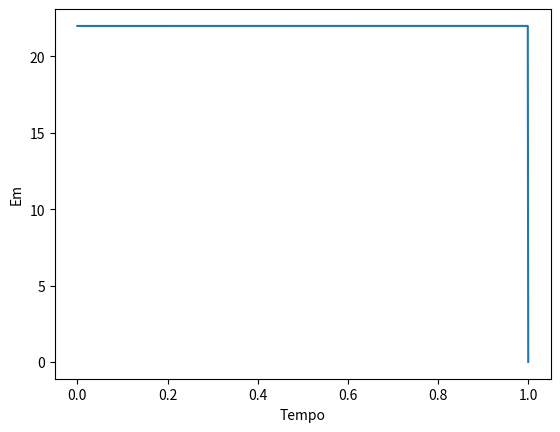

Generate this figure with matplotlib:
import math

import matplotlib.pyplot as plt

import numpy as np

import sympy as sym


#a)

tempo = 1
dt = 0.001
N = int(tempo/dt)
g = 9.8
t = np.linspace(0,1,1000)

m = 0.057                   #Massa do objeto
ax = 0                      #A acelaração em x é 0
ay = -g                     #A acelaração em y é -g pois estamos a considerar o solo y = 0
vx = np.empty(N)            #Criar vetores
vy = np.empty(N)
x = np.empty(N)
y = np.empty(N)
Em = np.empty(N)
v = np.empty(N)

vk = (100 * 1000)/3600      #Velocidade inicial em km/h

vx[0] = vk * np.cos(np.deg2rad(10))     #Velocidade do eixo dos x (se o angulo for de 10º com a horizontal)
vy[0] = vk * np.sin(np.deg2rad(10))     #Velocidade do eixo dos y (se o angulo for de 10º com a horizontal)
x[0] = 0
y[0] = 0

for i in range(N-1):
    v[i] = np.sqrt(vx[i]**2+vy[i]**2)   # Fórmula para a velocidade
    vx[i+1] = vx[i] + ax * dt           # Velocidade em x
    vy[i+1] = vy[i] + ay * dt           # Velocidade em y
    x[i+1] = x[i] + vx[i] * dt          #Posição x
    y[i+1] = y[i] + vy[i] * dt          #Posição y
    Em[i] = m*g*y[i] + 0.5 * m * v[i]**2    #Fórmula da energia mecânica
    if (t[i]<0.4 and t[i+1]>0.4):           #Encontrar a energia mecanica em t=0.4s
        stringPrint = str(t[i])+" "+str(Em[i])
        print(stringPrint)
    if (t[i]<0.8 and t[i+1]>0.8):           #Encontrar a energia mecanica em t=0.8s
        stringPrint = str(t[i])+" "+str(Em[i])
        print(stringPrint) 



plt.xlabel("Tempo")
plt.ylabel("Em")
plt.plot(t,Em)
plt.show()
